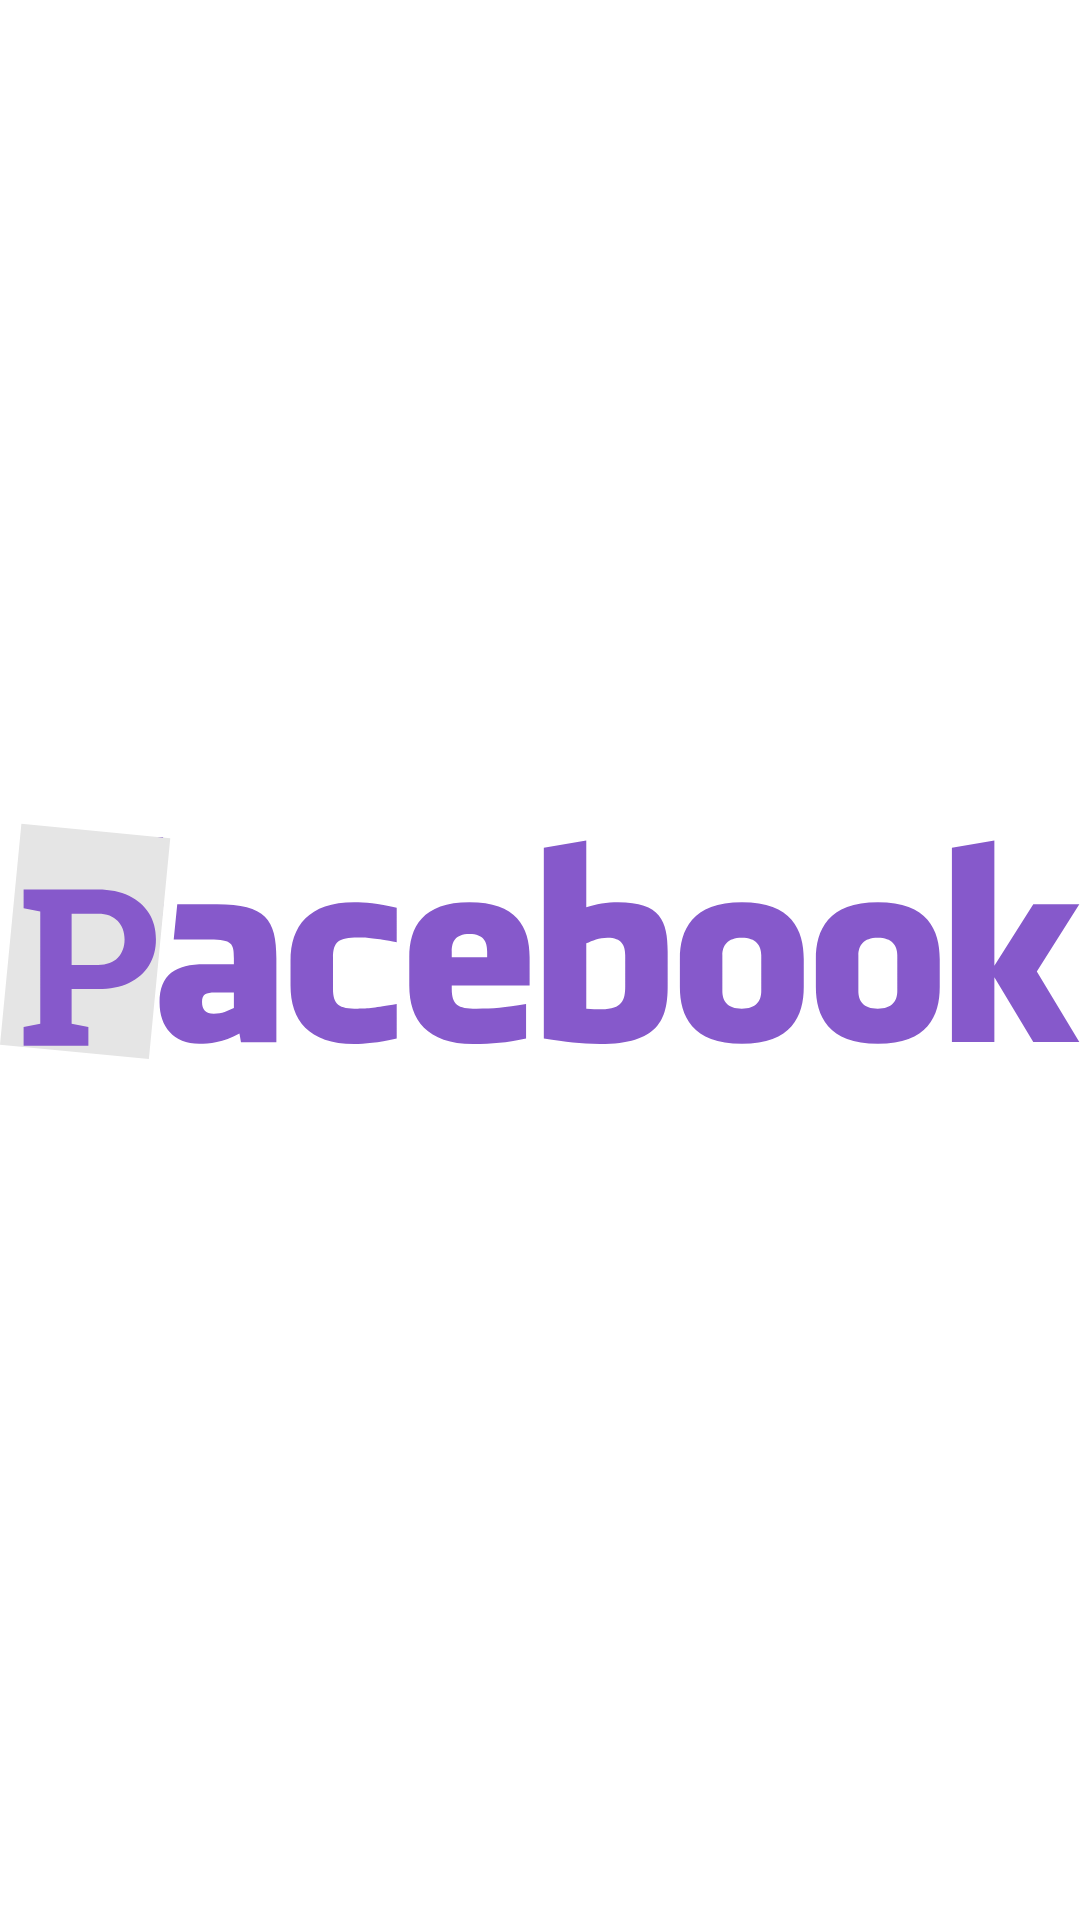

The Android layout XML behind this screen, and the referenced resources:
<!-- AndroidManifest.xml: application theme Theme.Pacebook -->
<!-- res/layout/activity_launcher.xml -->
<?xml version="1.0" encoding="utf-8"?>
<LinearLayout xmlns:android="http://schemas.android.com/apk/res/android"
    xmlns:tools="http://schemas.android.com/tools"
    android:layout_width="match_parent"
    android:layout_height="match_parent"
    android:gravity="center">

    <ImageView
        android:layout_width="wrap_content"
        android:layout_height="wrap_content"
        android:src="@drawable/ic_pacebook" />

</LinearLayout>
<!-- resources referenced by this layout -->
<resources>
  <!-- drawable ic_pacebook: vector/xml drawable (drawable, 3995 chars, omitted) -->
  <style name="Theme.Pacebook" parent="Theme.MaterialComponents.DayNight.DarkActionBar">
          
          <item name="colorPrimary">@color/purple_500</item>
          <item name="colorPrimaryVariant">@color/purple_700</item>
          <item name="colorOnPrimary">@color/white</item>
          
          <item name="colorSecondary">@color/teal_200</item>
          <item name="colorSecondaryVariant">@color/teal_700</item>
          <item name="colorOnSecondary">@color/black</item>
          
          <item name="android:statusBarColor" tools:targetApi="l">?attr/colorPrimaryVariant</item>
          
      </style>
  <color name="purple_500">#FF6200EE</color>
  <color name="purple_700">#FF3700B3</color>
  <color name="white">#FFFFFFFF</color>
  <color name="teal_200">#FF03DAC5</color>
  <color name="teal_700">#FF018786</color>
  <color name="black">#FF000000</color>
</resources>
